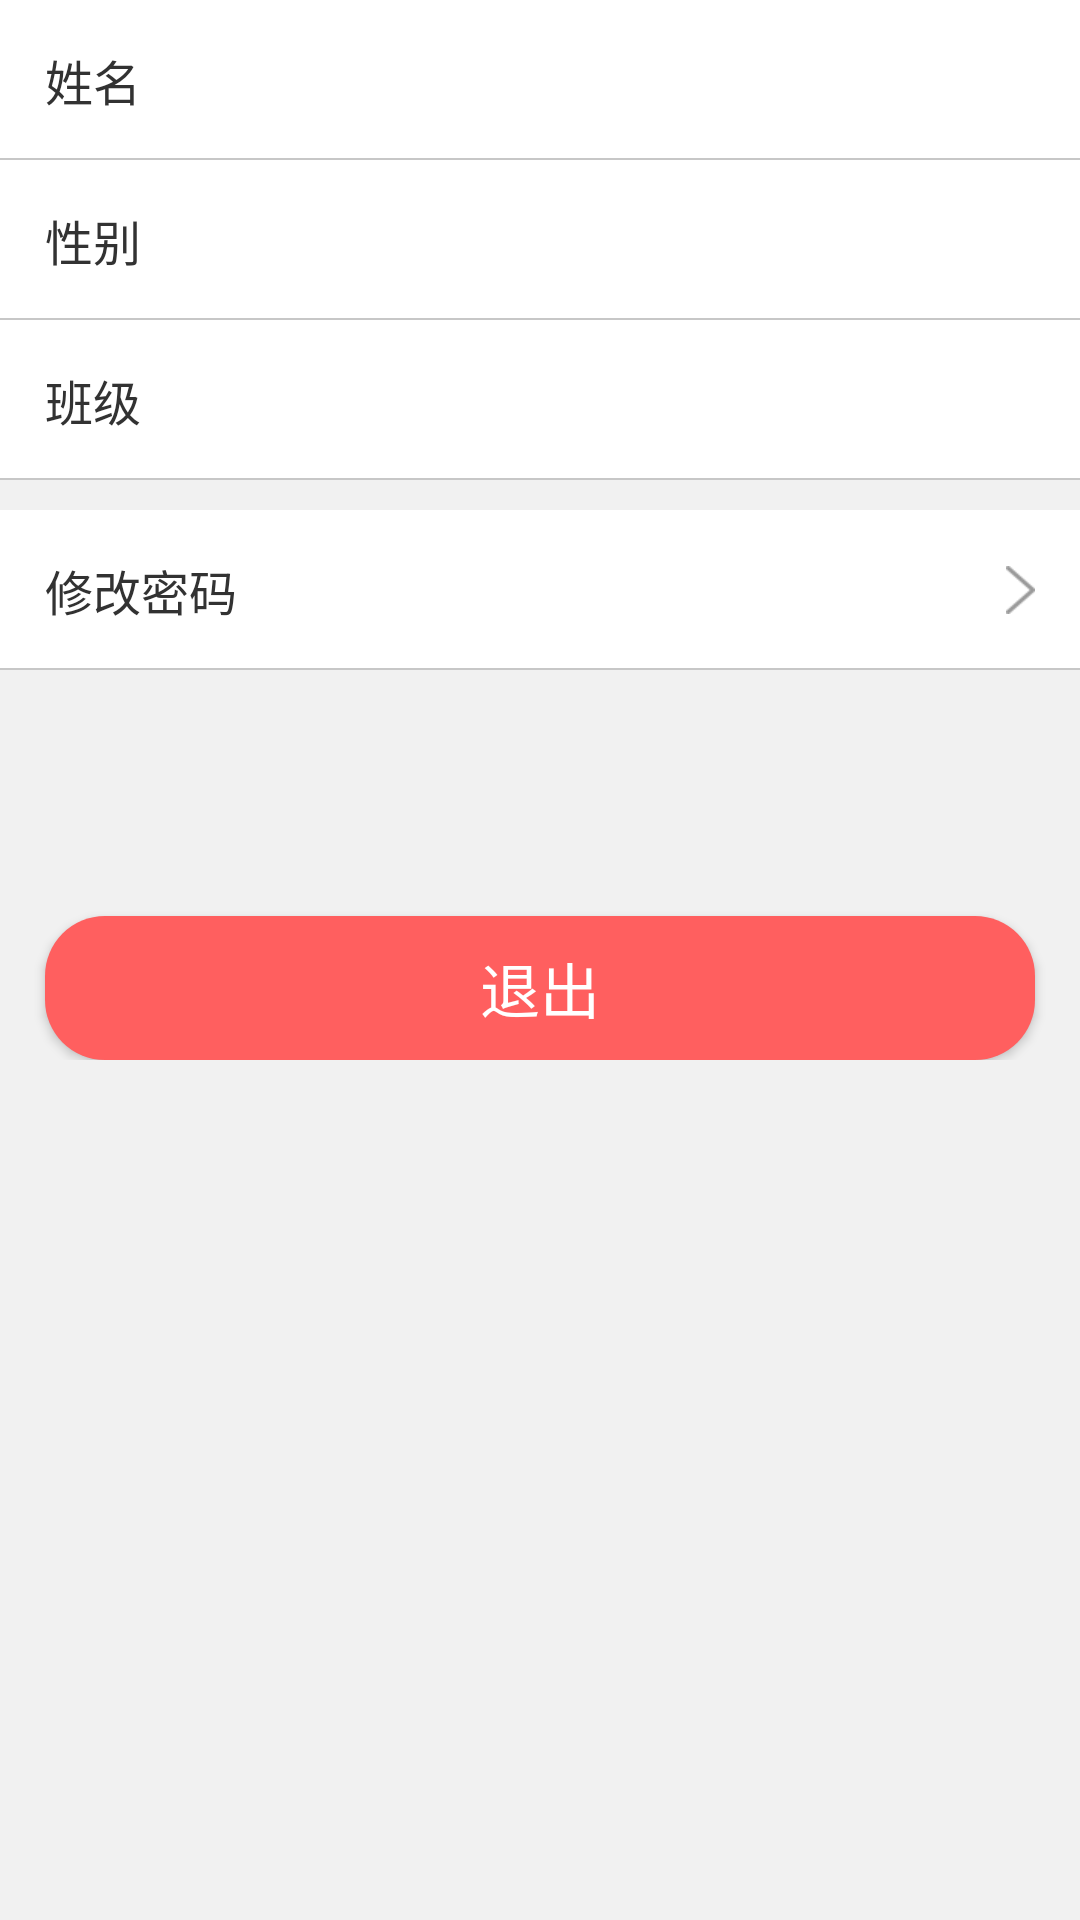

Here is an Android app screen rendered from its layout file. Give the layout XML and the strings, colors and styles it references.
<!-- AndroidManifest.xml: application theme AppTheme -->
<!-- res/layout/view_user_modify.xml -->
<?xml version="1.0" encoding="utf-8"?>
<ScrollView xmlns:android="http://schemas.android.com/apk/res/android"
    android:layout_width="match_parent"
    android:layout_height="match_parent"
    android:background="@color/answer_view_bg">

    <LinearLayout
        android:layout_width="match_parent"
        android:layout_height="wrap_content"
        android:orientation="vertical">

        <RelativeLayout
            android:layout_width="match_parent"
            android:layout_height="wrap_content"
            android:background="@color/white">

            <TextView
                android:layout_width="wrap_content"
                android:layout_height="wrap_content"
                style="@style/UserInfoText"
                android:text="姓名"/>

            <View
                style="@style/verticalDivider"
                android:layout_alignParentBottom="true"/>

            <TextView
                android:id="@+id/tv_name"
                android:layout_width="wrap_content"
                android:layout_height="wrap_content"
                style="@style/UserInfoValueText"/>

        </RelativeLayout>

        <RelativeLayout
            android:layout_width="match_parent"
            android:layout_height="wrap_content"
            android:background="@color/white">

            <TextView
                android:layout_width="wrap_content"
                android:layout_height="wrap_content"
                style="@style/UserInfoText"
                android:text="性别"/>

            <View
                style="@style/verticalDivider"
                android:layout_alignParentBottom="true"/>

            <TextView
                android:id="@+id/tv_sex"
                android:layout_width="wrap_content"
                android:layout_height="wrap_content"
                style="@style/UserInfoValueText"/>

        </RelativeLayout>

        <RelativeLayout
            android:layout_width="match_parent"
            android:layout_height="wrap_content"
            android:background="@color/white">

            <TextView
                android:layout_width="wrap_content"
                android:layout_height="wrap_content"
                style="@style/UserInfoText"
                android:text="班级"/>

            <View
                style="@style/verticalDivider"
                android:layout_alignParentBottom="true"/>

            <TextView
                android:id="@+id/tv_class"
                android:layout_width="wrap_content"
                android:layout_height="wrap_content"
                style="@style/UserInfoValueText"/>

        </RelativeLayout>

        <View
            style="@style/verticalBlock" />

        <RelativeLayout
            android:id="@+id/rl_passwd_modify"
            android:layout_width="match_parent"
            android:layout_height="wrap_content"
            android:background="@color/white">

            <TextView
                android:layout_width="wrap_content"
                android:layout_height="wrap_content"
                style="@style/UserInfoText"
                android:text="修改密码"/>

            <View
                style="@style/verticalDivider"
                android:layout_toRightOf="@+id/icon_wonder_chart"
                android:layout_alignParentBottom="true"/>

            <ImageView
                android:layout_width="wrap_content"
                android:layout_height="wrap_content"
                android:layout_margin="15dp"
                android:layout_alignParentRight="true"
                android:layout_centerVertical="true"
                android:src="@drawable/icon_arrow"/>

        </RelativeLayout>

        <Button
            android:id="@+id/logout"
            android:layout_width="match_parent"
            android:layout_height="wrap_content"
            android:layout_marginLeft="15dp"
            android:layout_marginRight="15dp"
            android:layout_marginTop="82dp"
            android:text="退出"
            android:textSize="20dp"
            android:textColor="@color/white"
            android:background="@drawable/logout_btn_bg"/>

    </LinearLayout>

</ScrollView>
<!-- resources referenced by this layout -->
<resources>
  <color name="answer_view_bg">#f1f1f1</color>
  <color name="white">#FFFFFF</color>
  <!-- drawable icon_arrow: png bitmap (drawable-xhdpi, 1382 bytes) -->
  <!-- drawable logout_btn_bg (drawable) -->
  <?xml version="1.0" encoding="utf-8"?>
  <selector xmlns:android="http://schemas.android.com/apk/res/android">
  
      <item android:state_enabled="false">
          <shape
              android:shape="rectangle" >
              <solid android:color="@color/text_color_gray" />
              <corners
                  android:radius="20dp" />
          </shape>
      </item>
      <item>
          <shape
              android:shape="rectangle" >
              <solid android:color="@color/logout_red" />
              <corners
                  android:radius="20dp" />
          </shape>
      </item>
  </selector>
  <style name="UserInfoText">
          <item name="android:layout_margin">15dp</item>
          <item name="android:layout_centerVertical">true</item>
          <item name="android:textColor">@color/menu_item_text</item>
          <item name="android:textSize">16sp</item>
      </style>
  <style name="UserInfoValueText">
          <item name="android:layout_margin">15dp</item>
          <item name="android:layout_centerVertical">true</item>
          <item name="android:layout_alignParentRight">true</item>
          <item name="android:textSize">16sp</item>
          <item name="android:textColor">@color/text_color_gray</item>
          <item name="android:gravity">right</item>
      </style>
  <style name="verticalBlock">
          <item name="android:layout_width">match_parent</item>
          <item name="android:layout_height">10dp</item>
          <item name="android:background">@color/answer_view_bg</item>
      </style>
  <style name="verticalDivider">
          <item name="android:layout_width">match_parent</item>
          <item name="android:layout_height">0.5dp</item>
          <item name="android:background">@color/vertical_divider</item>
      </style>
  <style name="AppTheme" parent="Theme.AppCompat.Light.NoActionBar">
          
          <item name="colorPrimary">@color/colorPrimary</item>
          <item name="colorPrimaryDark">@color/colorPrimaryDark</item>
          <item name="colorAccent">@color/colorAccent</item>
      </style>
  <color name="text_color_gray">#999999</color>
  <color name="logout_red">#ff5f5f</color>
  <color name="menu_item_text">#323232</color>
  <color name="vertical_divider">#C7C7C7</color>
  <color name="colorPrimary">#2ed058</color>
  <color name="colorPrimaryDark">#2ed058</color>
  <color name="colorAccent">#FF4081</color>
</resources>
